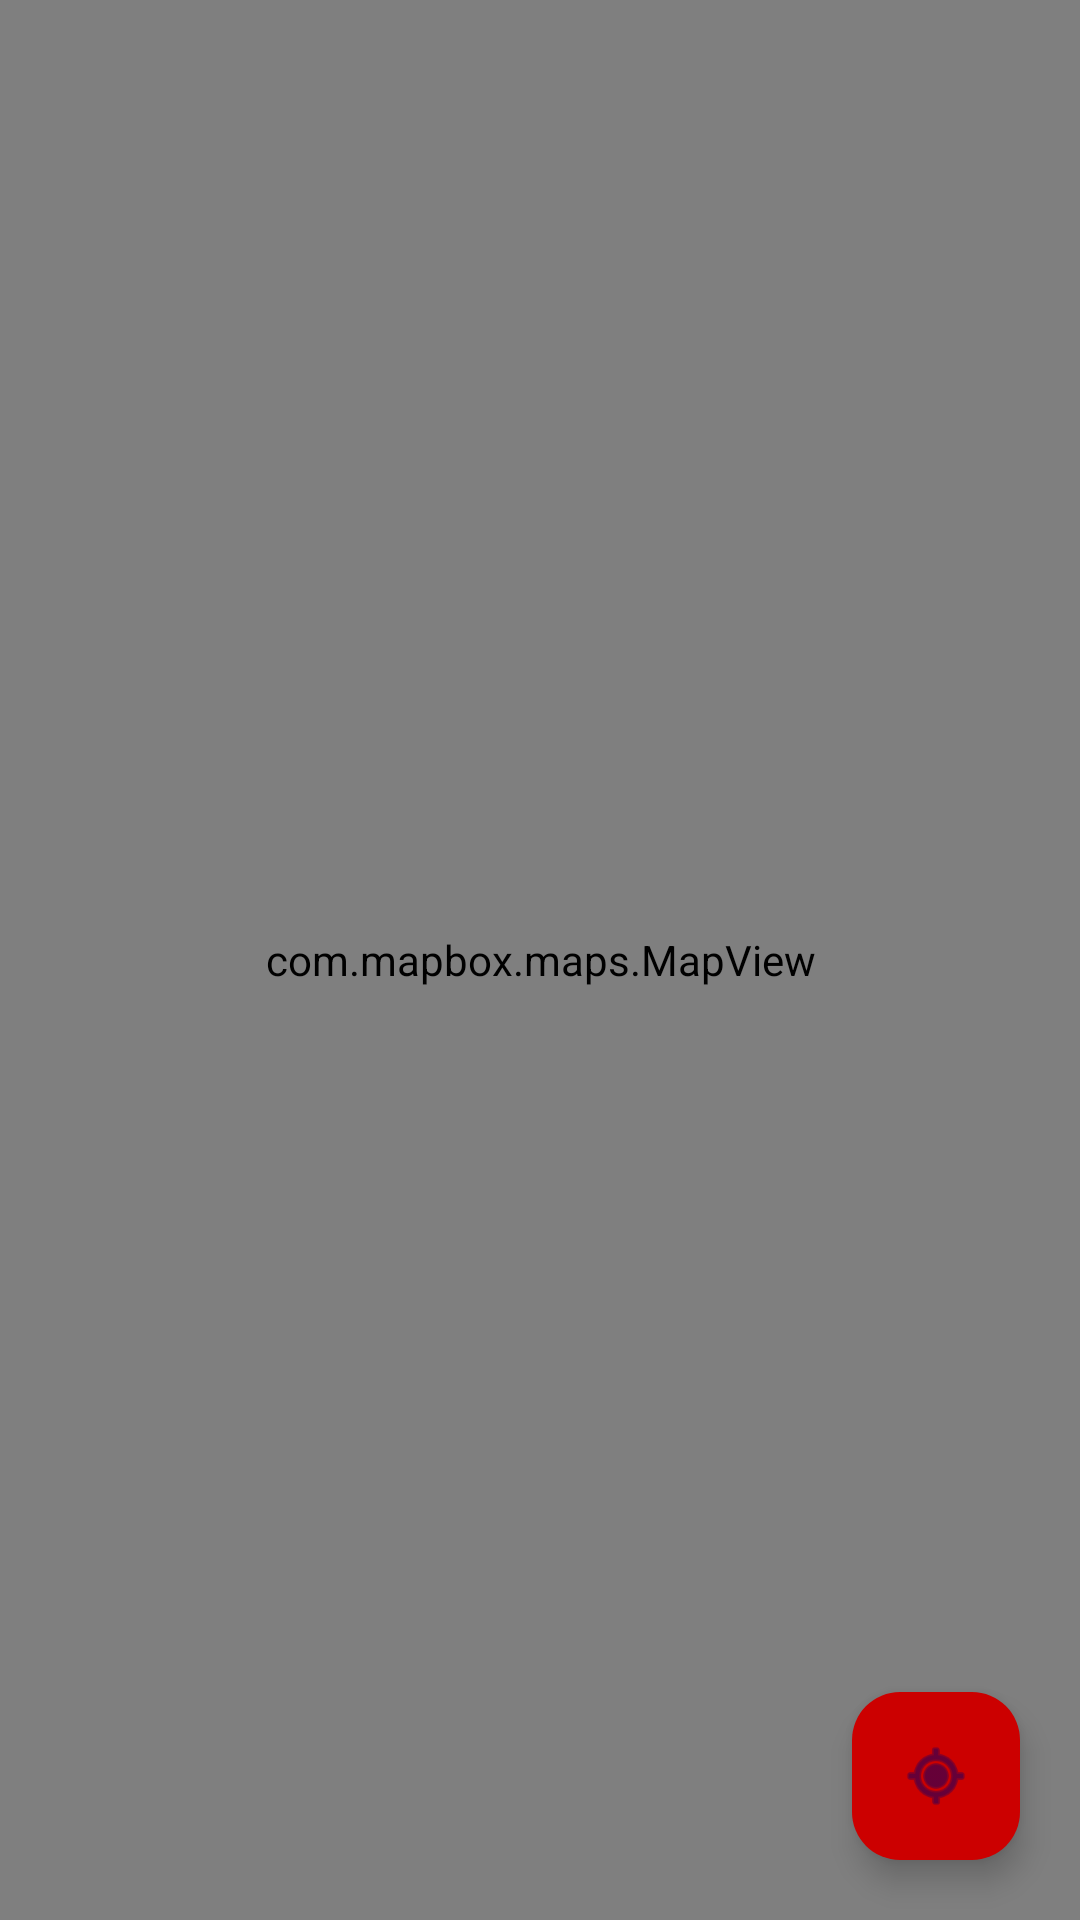

The Android layout XML behind this screen, and the referenced resources:
<!-- AndroidManifest.xml: application theme Theme.TuCancha -->
<!-- res/layout/activity_ubicacion.xml -->
<?xml version="1.0" encoding="utf-8"?>
<RelativeLayout xmlns:android="http://schemas.android.com/apk/res/android"
    xmlns:mapbox="http://schemas.android.com/apk/res-auto"
    android:layout_width="match_parent"
    android:layout_height="match_parent">

    <com.mapbox.maps.MapView
        android:id="@+id/mapView"
        android:layout_width="match_parent"
        android:layout_height="match_parent" />

    <com.google.android.material.floatingactionbutton.FloatingActionButton
        android:id="@+id/btnRefrescar"
        android:layout_width="wrap_content"
        android:layout_height="wrap_content"
        android:layout_alignParentBottom="true"
        android:layout_alignParentEnd="true"
        android:layout_margin="20dp"
        android:src="@android:drawable/ic_menu_mylocation"
        android:backgroundTint="@android:color/holo_red_dark" />

</RelativeLayout>
<!-- resources referenced by this layout -->
<resources>
  <style name="Theme.TuCancha" parent="Base.Theme.TuCancha" />
  <style name="Base.Theme.TuCancha" parent="Theme.Material3.DayNight.NoActionBar">
          
          
      </style>
</resources>
